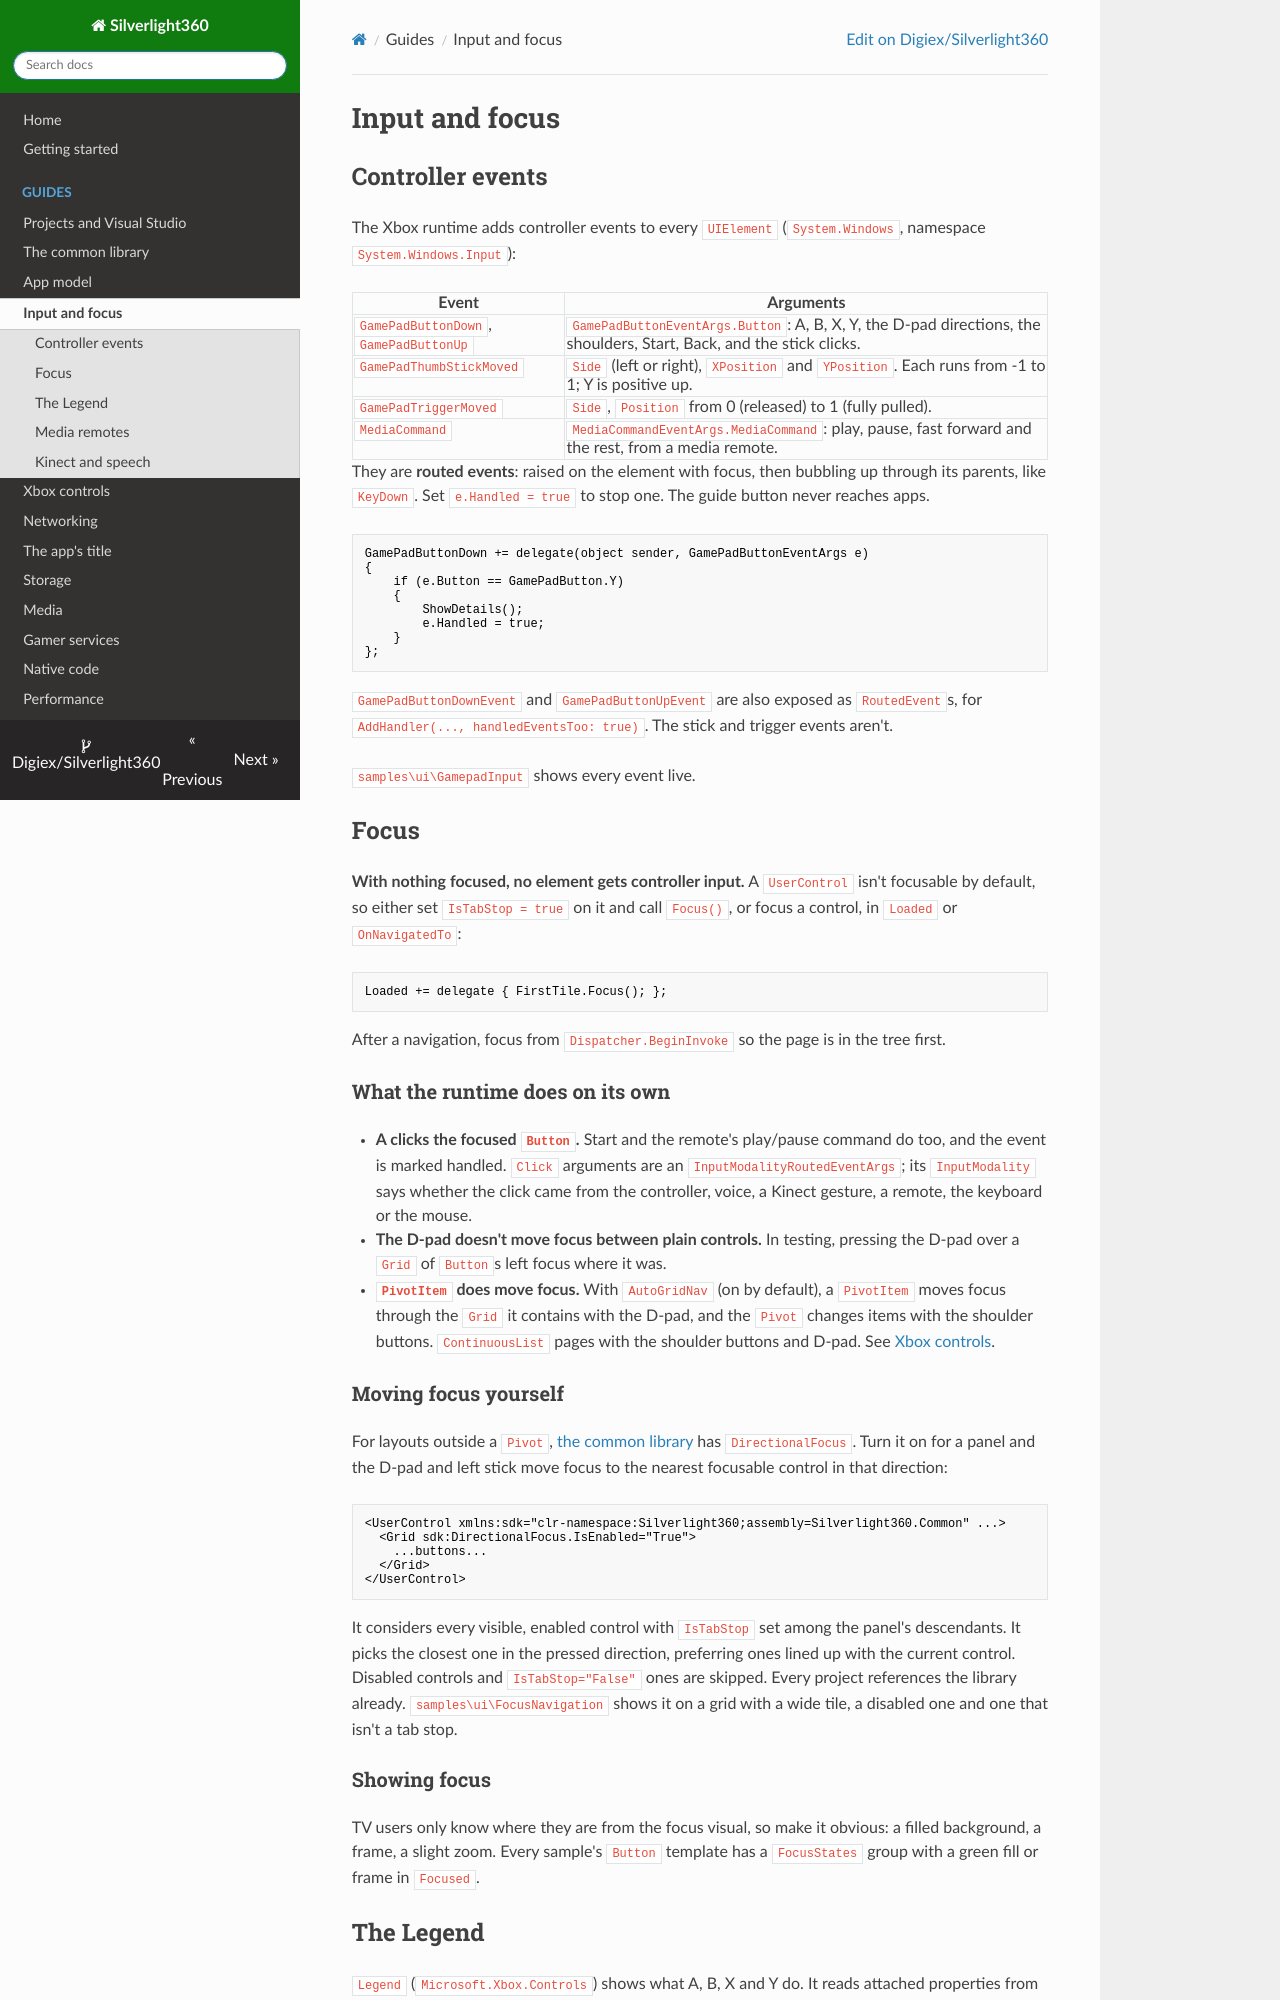

repository: Digiex/Silverlight360 · page: input-and-focus/index.html · generator: mkdocs

# Input and focus

## Controller events

The Xbox runtime adds controller events to every `UIElement` (`System.Windows`, namespace `System.Windows.Input`):

| Event | Arguments |
|---|---|
| `GamePadButtonDown`, `GamePadButtonUp` | `GamePadButtonEventArgs.Button`: A, B, X, Y, the D-pad directions, the shoulders, Start, Back, and the stick clicks. |
| `GamePadThumbStickMoved` | `Side` (left or right), `XPosition` and `YPosition`. Each runs from -1 to 1; Y is positive up. |
| `GamePadTriggerMoved` | `Side`, `Position` from 0 (released) to 1 (fully pulled). |
| `MediaCommand` | `MediaCommandEventArgs.MediaCommand`: play, pause, fast forward and the rest, from a media remote. |

They are **routed events**: raised on the element with focus, then bubbling up through its parents, like `KeyDown`. Set `e.Handled = true` to stop one. The guide button never reaches apps.

```csharp
GamePadButtonDown += delegate(object sender, GamePadButtonEventArgs e)
{
    if (e.Button == GamePadButton.Y)
    {
        ShowDetails();
        e.Handled = true;
    }
};
```

`GamePadButtonDownEvent` and `GamePadButtonUpEvent` are also exposed as `RoutedEvent`s, for `AddHandler(..., handledEventsToo: true)`. The stick and trigger events aren't.

`samples\ui\GamepadInput` shows every event live.

## Focus

**With nothing focused, no element gets controller input.** A `UserControl` isn't focusable by default, so either set `IsTabStop = true` on it and call `Focus()`, or focus a control, in `Loaded` or `OnNavigatedTo`:

```csharp
Loaded += delegate { FirstTile.Focus(); };
```

After a navigation, focus from `Dispatcher.BeginInvoke` so the page is in the tree first.

### What the runtime does on its own

- **A clicks the focused `Button`.** Start and the remote's play/pause command do too, and the event is marked handled. `Click` arguments are an `InputModalityRoutedEventArgs`; its `InputModality` says whether the click came from the controller, voice, a Kinect gesture, a remote, the keyboard or the mouse.
- **The D-pad doesn't move focus between plain controls.** In testing, pressing the D-pad over a `Grid` of `Button`s left focus where it was.
- **`PivotItem` does move focus.** With `AutoGridNav` (on by default), a `PivotItem` moves focus through the `Grid` it contains with the D-pad, and the `Pivot` changes items with the shoulder buttons. `ContinuousList` pages with the shoulder buttons and D-pad. See [Xbox controls](controls.md).

### Moving focus yourself

For layouts outside a `Pivot`, [the common library](common-library.md) has `DirectionalFocus`. Turn it on for a panel and the D-pad and left stick move focus to the nearest focusable control in that direction:

```xml
<UserControl xmlns:sdk="clr-namespace:Silverlight360;assembly=Silverlight360.Common" ...>
  <Grid sdk:DirectionalFocus.IsEnabled="True">
    ...buttons...
  </Grid>
</UserControl>
```

It considers every visible, enabled control with `IsTabStop` set among the panel's descendants. It picks the closest one in the pressed direction, preferring ones lined up with the current control. Disabled controls and `IsTabStop="False"` ones are skipped. Every project references the library already. `samples\ui\FocusNavigation` shows it on a grid with a wide tile, a disabled one and one that isn't a tab stop.
